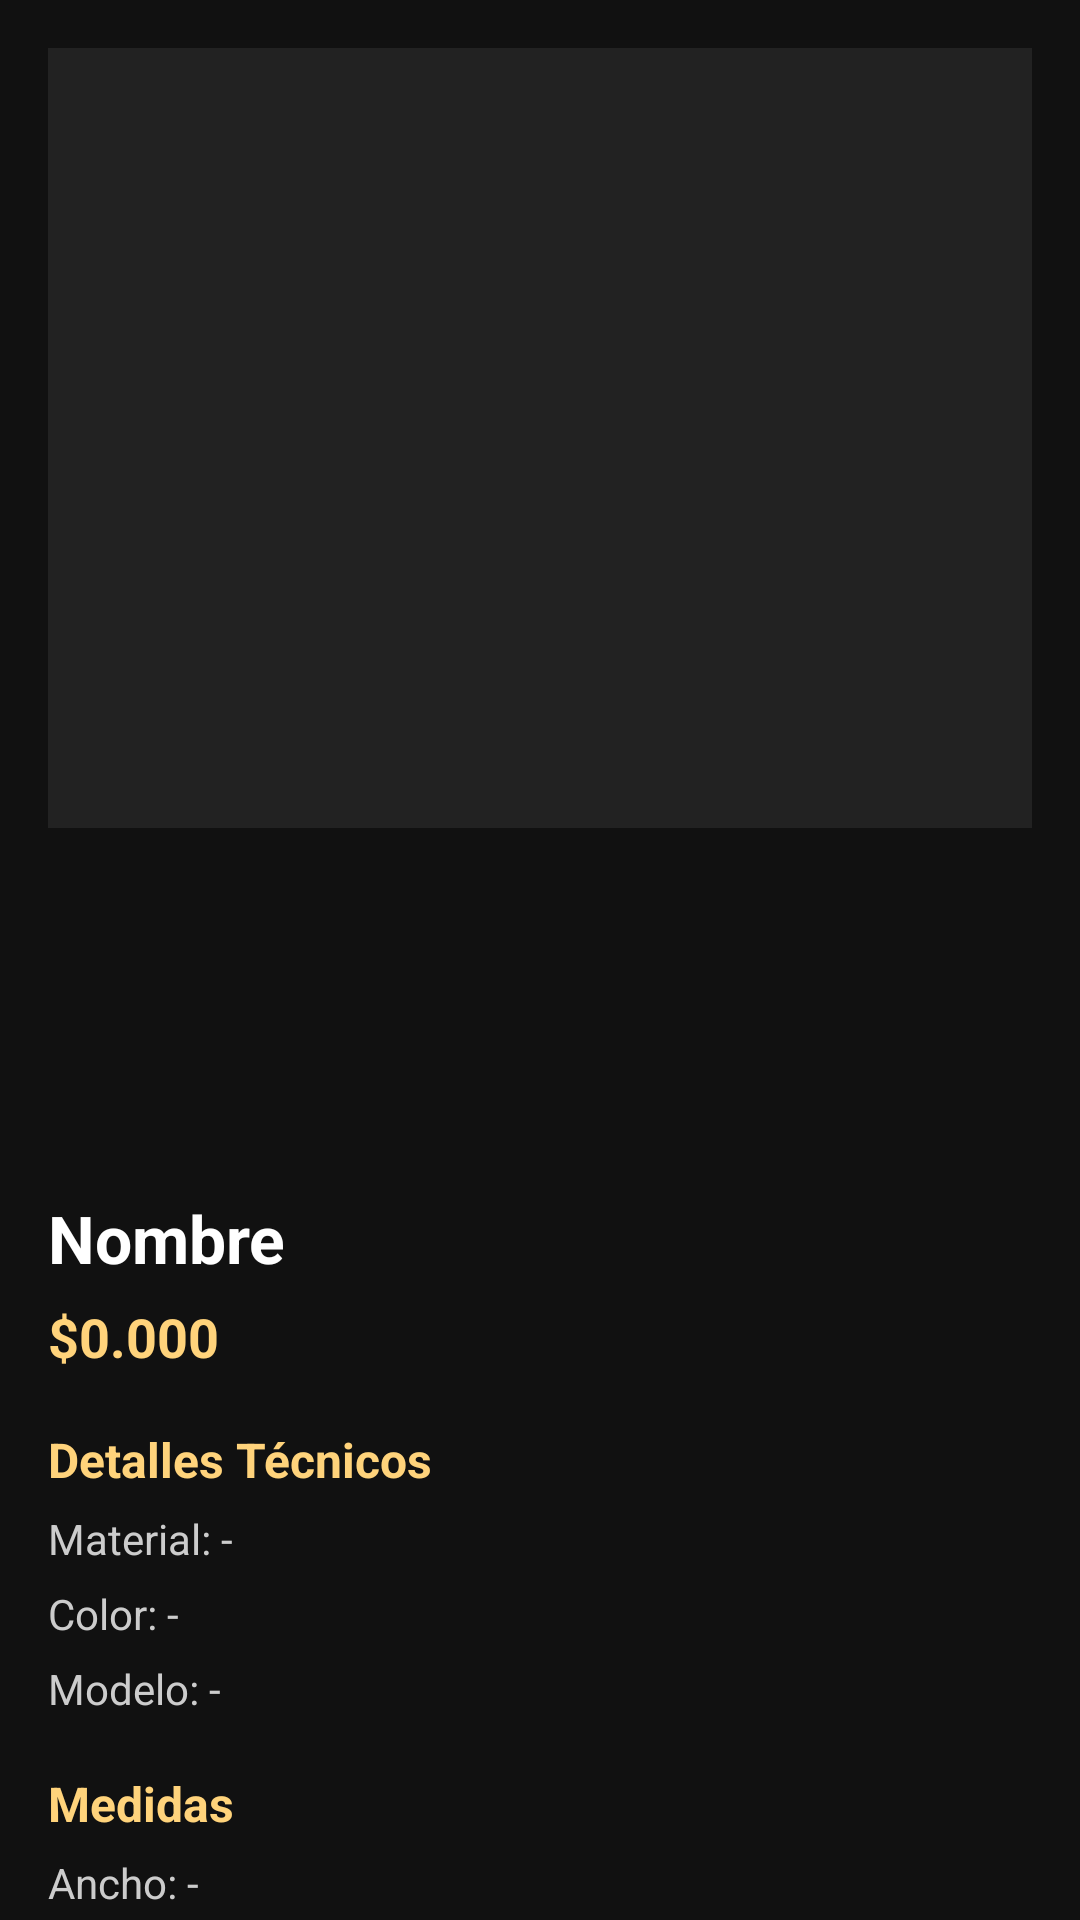

Write the Android layout XML for this screen, with the resource values it uses.
<!-- AndroidManifest.xml: application theme Theme.Prueba2AppUrnas -->
<!-- res/layout/fragment_client_urna_detail.xml -->
<?xml version="1.0" encoding="utf-8"?>
<androidx.core.widget.NestedScrollView xmlns:android="http://schemas.android.com/apk/res/android"
    android:layout_width="match_parent"
    android:layout_height="match_parent"
    android:background="#111111"
    android:fillViewport="true">

    <LinearLayout
        android:orientation="vertical"
        android:padding="16dp"
        android:layout_width="match_parent"
        android:layout_height="wrap_content">

        
        <ImageView
            android:id="@+id/imgUrnaMainClient"
            android:layout_width="match_parent"
            android:layout_height="260dp"
            android:scaleType="centerCrop"
            android:background="#222"
            android:layout_marginBottom="12dp"/>

        
        <androidx.recyclerview.widget.RecyclerView
            android:id="@+id/recyclerUrnaImagesClient"
            android:layout_width="match_parent"
            android:layout_height="90dp"
            android:clipToPadding="false"
            android:paddingStart="4dp"
            android:paddingEnd="4dp" />

        
        <TextView
            android:id="@+id/txtUrnaNameClient"
            android:text="Nombre"
            android:textColor="#FFFFFF"
            android:textSize="22sp"
            android:textStyle="bold"
            android:layout_marginTop="20dp"
            android:layout_width="match_parent"
            android:layout_height="wrap_content" />

        
        <TextView
            android:id="@+id/txtUrnaPriceClient"
            android:text="$0.000"
            android:textColor="#FFD37B"
            android:textStyle="bold"
            android:textSize="18sp"
            android:layout_marginTop="6dp"
            android:layout_width="wrap_content"
            android:layout_height="wrap_content" />

        
        <TextView android:text="Detalles Técnicos"
            android:textColor="#FFD37B"
            android:textStyle="bold"
            android:layout_marginTop="18dp"
            android:textSize="16sp"
            android:layout_width="match_parent"
            android:layout_height="wrap_content"/>

        <TextView android:id="@+id/txtUrnaMaterialClient"
            android:text="Material: -"
            android:textColor="#CCCCCC"
            android:layout_marginTop="6dp"
            android:layout_width="match_parent"
            android:layout_height="wrap_content"/>

        <TextView android:id="@+id/txtUrnaColorClient"
            android:text="Color: -"
            android:textColor="#CCCCCC"
            android:layout_marginTop="6dp"
            android:layout_width="match_parent"
            android:layout_height="wrap_content"/>

        <TextView android:id="@+id/txtUrnaCapacityClient"
            android:text="Modelo: -"
            android:textColor="#CCCCCC"
            android:layout_marginTop="6dp"
            android:layout_width="match_parent"
            android:layout_height="wrap_content"/>

        
        <TextView android:text="Medidas"
            android:textColor="#FFD37B"
            android:textStyle="bold"
            android:layout_marginTop="18dp"
            android:textSize="16sp"
            android:layout_width="match_parent"
            android:layout_height="wrap_content"/>

        <TextView android:id="@+id/txtUrnaWidthClient"
            android:text="Ancho: -"
            android:textColor="#CCCCCC"
            android:layout_marginTop="6dp"
            android:layout_width="match_parent"
            android:layout_height="wrap_content"/>

        <TextView android:id="@+id/txtUrnaHeightClient"
            android:text="Alto: -"
            android:textColor="#CCCCCC"
            android:layout_marginTop="6dp"
            android:layout_width="match_parent"
            android:layout_height="wrap_content"/>

        <TextView android:id="@+id/txtUrnaDepthClient"
            android:text="Profundidad: -"
            android:textColor="#CCCCCC"
            android:layout_marginTop="6dp"
            android:layout_width="match_parent"
            android:layout_height="wrap_content"/>

        <TextView android:id="@+id/txtUrnaWeightClient"
            android:text="Peso: -"
            android:textColor="#CCCCCC"
            android:layout_marginTop="6dp"
            android:layout_width="match_parent"
            android:layout_height="wrap_content"/>

        
        <TextView android:text="Inventario"
            android:textColor="#FFD37B"
            android:textStyle="bold"
            android:layout_marginTop="18dp"
            android:textSize="16sp"
            android:layout_width="match_parent"
            android:layout_height="wrap_content"/>

        <TextView android:id="@+id/txtUrnaStockClient"
            android:text="Stock: -"
            android:textColor="#CCCCCC"
            android:layout_marginTop="6dp"
            android:layout_width="match_parent"
            android:layout_height="wrap_content"/>

        <TextView
            android:id="@+id/txtUrnaAvailableClient"
            android:text="Disponible: -"
            android:textColor="#CCCCCC"
            android:layout_marginTop="6dp"
            android:layout_width="match_parent"
            android:layout_height="wrap_content"/>

        
        <TextView
            android:id="@+id/txtUrnaDescriptionTitleClient"
            android:text="Descripción"
            android:textStyle="bold"
            android:textColor="#FFD37B"
            android:layout_marginTop="18dp"
            android:textSize="16sp"
            android:layout_width="match_parent"
            android:layout_height="wrap_content" />



        <TextView
            android:id="@+id/txtUrnaDescriptionClient"
            android:textColor="#FFFFFF"
            android:layout_marginTop="6dp"
            android:textSize="15sp"
            android:layout_width="match_parent"
            android:layout_height="wrap_content" />

        <Button
            android:id="@+id/btnAddToCartClient"
            android:layout_width="match_parent"
            android:layout_height="wrap_content"
            android:text="AGREGAR AL CARRITO"
            android:textStyle="bold"
            android:textColor="#000"
            android:backgroundTint="#FFD37B"
            android:layout_marginTop="24dp"
            android:layout_marginBottom="32dp"/>
    </LinearLayout>

</androidx.core.widget.NestedScrollView>
<!-- resources referenced by this layout -->
<resources>
  <style name="Theme.Prueba2AppUrnas" parent="Theme.MaterialComponents.DayNight.DarkActionBar">
          
          <item name="colorPrimary">@color/purple_500</item>
          <item name="colorPrimaryVariant">@color/purple_700</item>
          <item name="colorOnPrimary">@color/white</item>
          
          <item name="colorSecondary">@color/teal_200</item>
          <item name="colorSecondaryVariant">@color/teal_700</item>
          <item name="colorOnSecondary">@color/black</item>
          
          <item name="android:statusBarColor">?attr/colorPrimaryVariant</item>
          
      </style>
  <color name="purple_500">#6200EE</color>
  <color name="purple_700">#3700B3</color>
  <color name="white">#FFFFFF</color>
  <color name="teal_200">#03DAC5</color>
  <color name="teal_700">#018786</color>
  <color name="black">#000000</color>
</resources>
